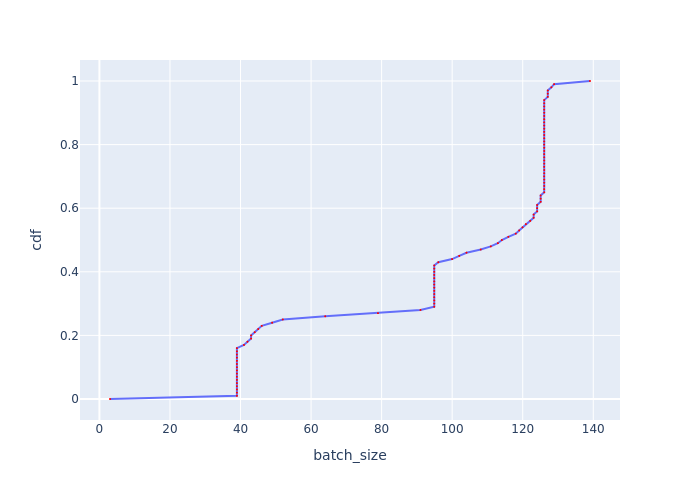

The file beside this chart, header and first rows:
, cdf, batch_size
0, 0.0, 3.001
1, 0.01, 38.98
2, 0.02, 38.98
3, 0.03, 38.98
4, 0.04, 38.98
5, 0.05, 38.98
6, 0.06, 38.98
7, 0.07, 38.98
8, 0.08, 38.98
9, 0.09, 38.98
10, 0.1, 38.98
11, 0.11, 38.98
12, 0.12, 38.98
13, 0.13, 38.98
14, 0.14, 38.98
15, 0.15, 38.98
16, 0.16, 38.98
17, 0.17, 40.98
18, 0.18, 41.97
19, 0.19, 42.99
20, 0.2, 42.99
21, 0.21, 44.04
22, 0.22, 45.02
23, 0.23, 46.02
24, 0.24, 48.96
25, 0.25, 51.99
26, 0.26, 64.01
27, 0.27, 78.96
28, 0.28, 91.01
29, 0.29, 94.92
30, 0.3, 94.92
31, 0.31, 94.92
32, 0.32, 94.92
33, 0.33, 94.92
34, 0.34, 94.92
35, 0.35, 94.92
36, 0.36, 94.92
37, 0.37, 94.92
38, 0.38, 94.92
39, 0.39, 94.92
40, 0.4, 94.92
41, 0.41, 94.92
42, 0.42, 94.92
43, 0.43, 96.06
44, 0.44, 99.98
45, 0.45, 102
46, 0.46, 104.1
47, 0.47, 108.1
48, 0.48, 110.9
49, 0.49, 113
50, 0.5, 114.1
51, 0.51, 115.9
52, 0.52, 118
53, 0.53, 119
54, 0.54, 119.9
55, 0.55, 120.9
56, 0.56, 122.1
57, 0.57, 123.1
58, 0.58, 123.1
59, 0.59, 124.1
... 41 more rows
